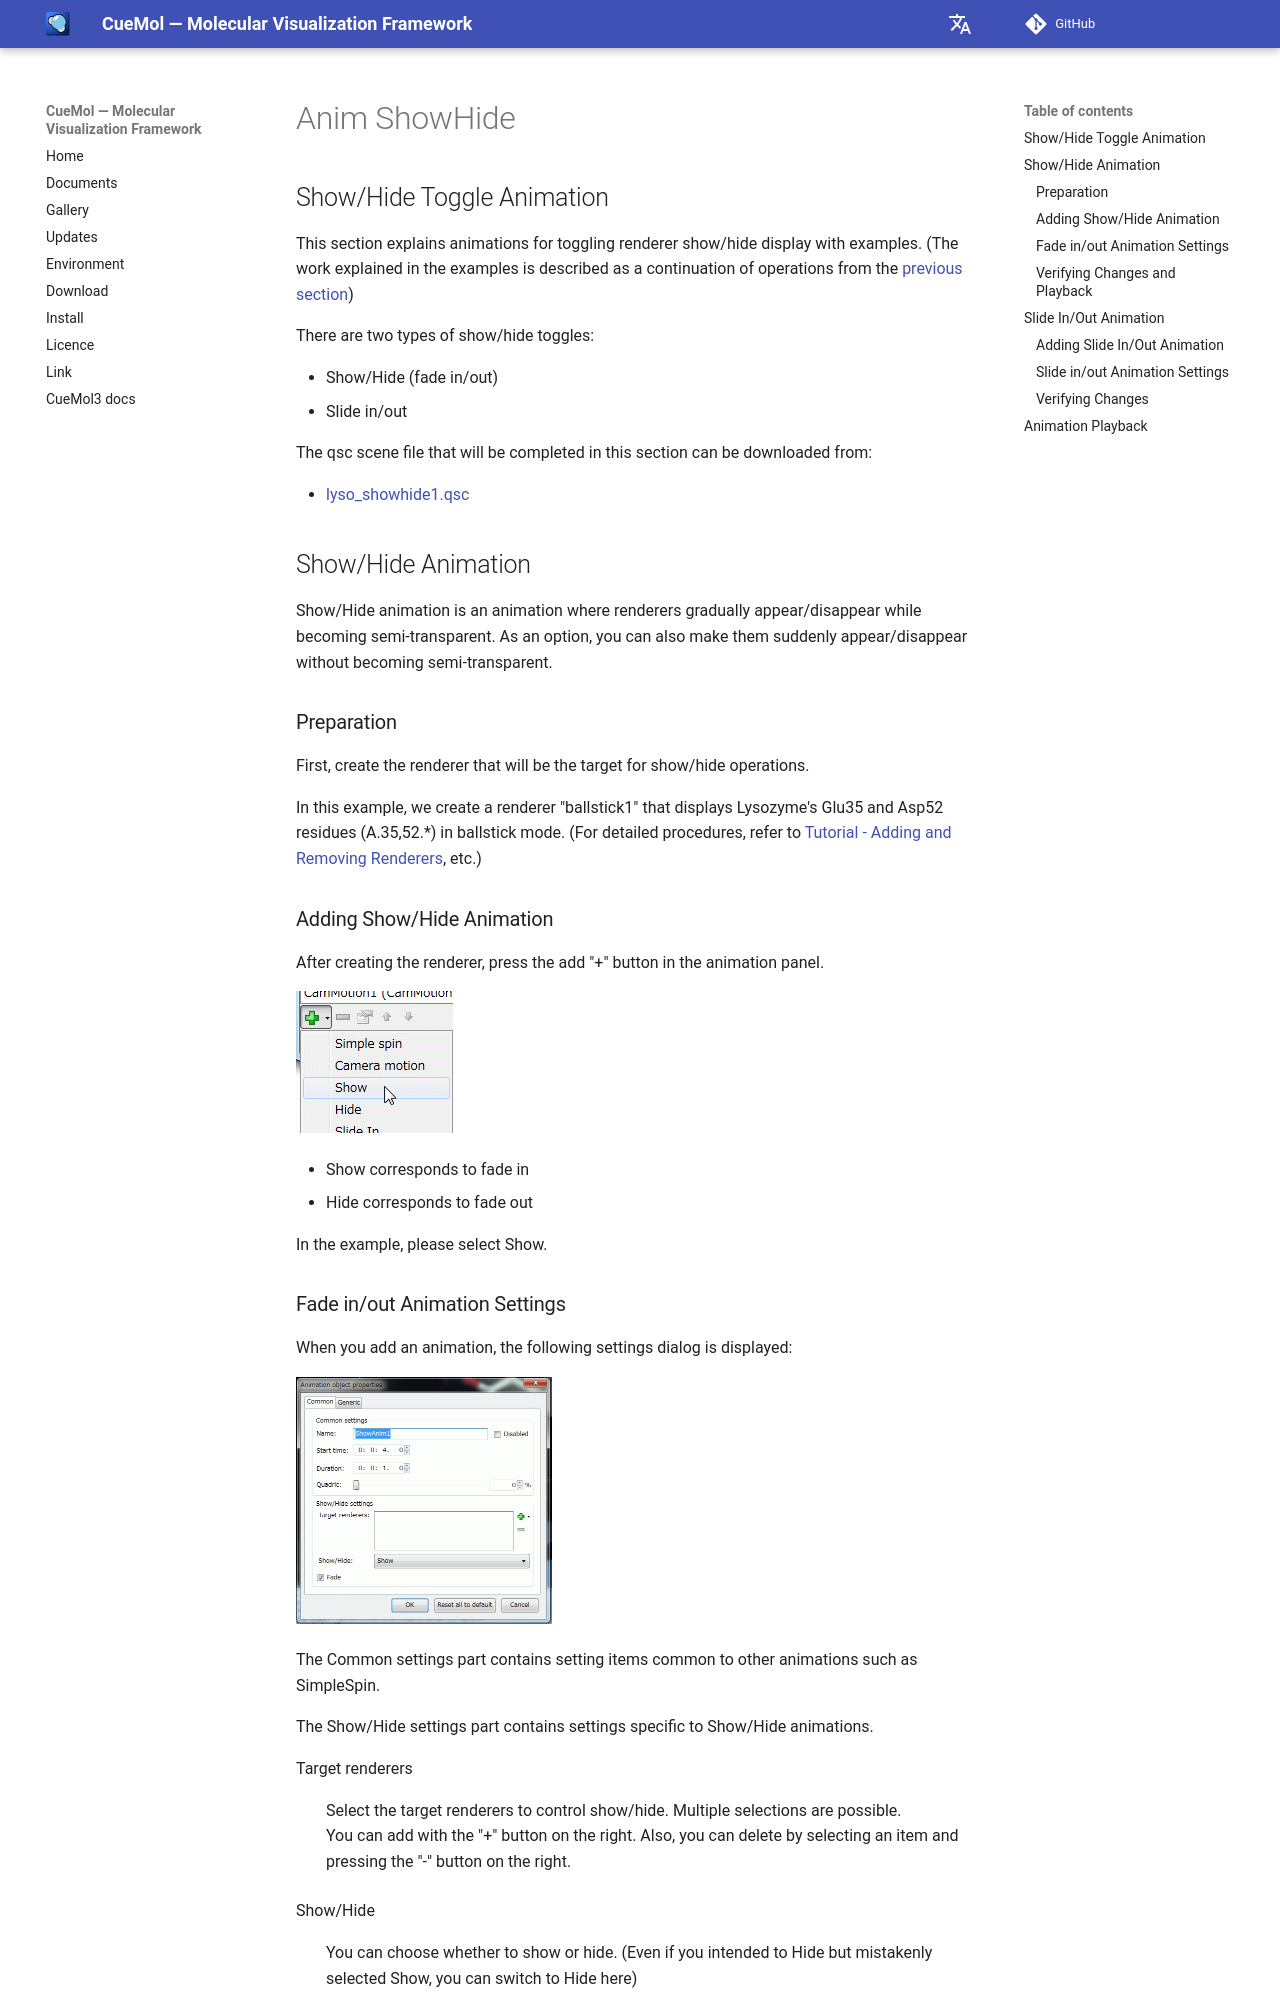

repository: CueMol/cuemol2_docs · page: en/cuemol2/Anim_ShowHide/index.html · generator: mkdocs

## Show/Hide Toggle Animation
This section explains animations for toggling renderer show/hide display with examples.
(The work explained in the examples is described as a continuation of operations from the [previous section](../Anim_CameraMotion))

There are two types of show/hide toggles:

*  Show/Hide (fade in/out)
*  Slide in/out

The qsc scene file that will be completed in this section can be downloaded from:

*  [lyso_showhide1.qsc](http://downloads.sourceforge.net/project/cuemol/sample-files/2.1.0.241/lyso_showhide1.qsc)

## Show/Hide Animation
Show/Hide animation is an animation where renderers gradually appear/disappear while becoming semi-transparent.
As an option, you can also make them suddenly appear/disappear without becoming semi-transparent.

### Preparation
First, create the renderer that will be the target for show/hide operations.

In this example, we create a renderer "ballstick1" that displays Lysozyme's Glu35 and Asp52 residues (A.35,52.*) in ballstick mode.
(For detailed procedures, refer to [Tutorial - Adding and Removing Renderers](../../Documents/GUIのチュートリアル(CueMol2)/Step4), etc.)

### Adding Show/Hide Animation
After creating the renderer, press the add "+" button in the animation panel.

![anim-fadeio-1](../../assets/images/cuemol2/Anim_ShowHide/anim-fadeio-1.png)

* Show corresponds to fade in
* Hide corresponds to fade out

In the example, please select Show.
